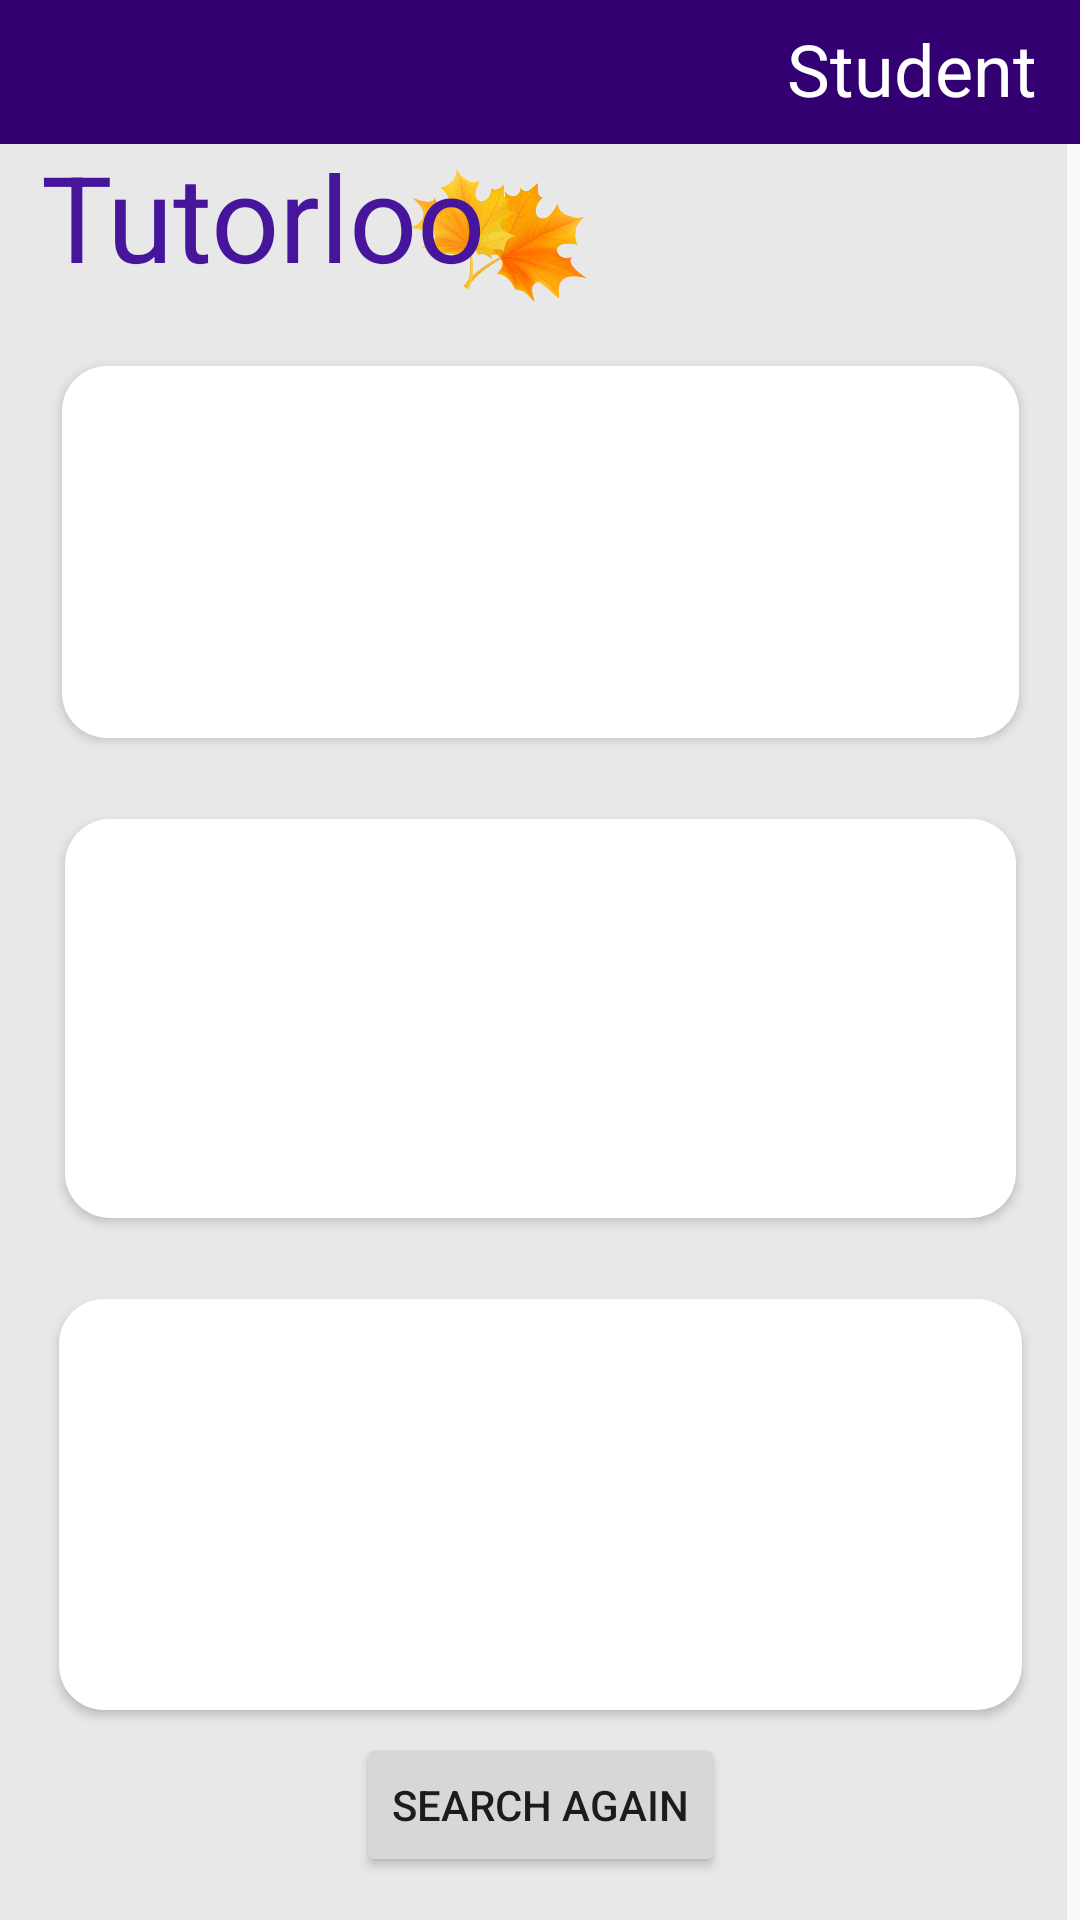

Here is an Android app screen rendered from its layout file. Give the layout XML and the strings, colors and styles it references.
<!-- AndroidManifest.xml: application theme AppTheme -->
<!-- res/layout/activity_tutorlistview.xml -->
<?xml version="1.0" encoding="utf-8"?>
<androidx.constraintlayout.widget.ConstraintLayout
    xmlns:android="http://schemas.android.com/apk/res/android"
    xmlns:app="http://schemas.android.com/apk/res-auto"
    xmlns:tools="http://schemas.android.com/tools"
    tools:ignore="LabelFor"
    android:layout_width="match_parent"
    android:layout_height="match_parent">

    <TextView
        android:id="@+id/textView5"
        android:layout_width="419dp"
        android:layout_height="48dp"
        android:background="@drawable/purple_rectangle_bar"
        app:layout_constraintBottom_toBottomOf="parent"
        app:layout_constraintStart_toStartOf="parent"
        app:layout_constraintTop_toTopOf="parent"

        app:layout_constraintVertical_bias="0.0" />

    <TextView
        android:id="@+id/user_type"
        android:layout_width="wrap_content"
        android:layout_height="wrap_content"
        android:text="@string/student"
        android:textColor="@color/white"
        android:textSize="24sp"
        app:layout_constraintBottom_toBottomOf="parent"
        app:layout_constraintEnd_toEndOf="parent"
        app:layout_constraintHorizontal_bias="0.948"
        app:layout_constraintStart_toStartOf="parent"
        app:layout_constraintTop_toTopOf="parent"
        app:layout_constraintVertical_bias="0.011" />

    <ImageView
        android:id="@+id/imageView12"
        android:layout_width="429dp"
        android:layout_height="787dp"
        app:layout_constraintBottom_toBottomOf="parent"
        app:layout_constraintEnd_toEndOf="parent"
        app:layout_constraintHorizontal_bias="1.0"
        app:layout_constraintStart_toStartOf="parent"
        app:layout_constraintTop_toBottomOf="@+id/textView5"
        app:layout_constraintVertical_bias="0.0"
        app:srcCompat="@drawable/grey_background" />

    <ImageView
        android:id="@+id/leaf_logo5"
        android:layout_width="65dp"
        android:layout_height="59dp"
        android:contentDescription="@string/leaf_logo"
        android:rotation="30"
        app:layout_constraintBottom_toBottomOf="parent"
        app:layout_constraintEnd_toEndOf="parent"
        app:layout_constraintHorizontal_bias="0.457"
        app:layout_constraintStart_toStartOf="parent"
        app:layout_constraintTop_toTopOf="parent"
        app:layout_constraintVertical_bias="0.084"
        app:srcCompat="@drawable/leaf" />

    <TextView
        android:id="@+id/tutorloo_label4"
        android:layout_width="152dp"
        android:layout_height="52dp"
        android:text="@string/tutorloo"
        android:textColor="#46159C"
        android:textSize="40sp"
        app:layout_constraintBottom_toBottomOf="parent"
        app:layout_constraintEnd_toEndOf="parent"
        app:layout_constraintHorizontal_bias="0.066"
        app:layout_constraintStart_toStartOf="parent"
        app:layout_constraintTop_toTopOf="parent"
        app:layout_constraintVertical_bias="0.077" />

    <ImageView
        android:id="@+id/imageView19"
        android:layout_width="96dp"
        android:layout_height="47dp"
        android:onClick="showPopup"
        app:layout_constraintBottom_toBottomOf="parent"
        app:layout_constraintEnd_toEndOf="parent"
        app:layout_constraintHorizontal_bias="0.989"
        app:layout_constraintStart_toStartOf="parent"
        app:layout_constraintTop_toBottomOf="@+id/textView5"
        app:layout_constraintVertical_bias="0.018"
        app:srcCompat="@drawable/user_ciecle_round_account_person_512" />

    <TextView
        android:id="@+id/Field1"
        android:layout_width="294dp"
        android:layout_height="135dp"
        android:text="TextView"
        app:layout_constraintBottom_toBottomOf="parent"
        app:layout_constraintEnd_toEndOf="parent"
        app:layout_constraintHorizontal_bias="0.393"
        app:layout_constraintStart_toStartOf="parent"
        app:layout_constraintTop_toTopOf="parent"
        app:layout_constraintVertical_bias="0.993" />

    <Button
        android:id="@+id/b1"
        android:gravity="center|center_vertical"
        android:layout_width="319dp"
        android:layout_height="124dp"
        android:text=""
        android:background="@drawable/white_rectangle_bar"
        app:layout_constraintBottom_toBottomOf="@+id/Field1"
        app:layout_constraintEnd_toEndOf="parent"
        app:layout_constraintStart_toStartOf="parent"
        app:layout_constraintTop_toTopOf="parent"
        app:layout_constraintVertical_bias="0.238" />

    <Button
        android:id="@+id/b2"
        android:gravity="center|center_vertical"
        android:layout_width="317dp"
        android:layout_height="133dp"
        android:text=""
        android:background="@drawable/white_rectangle_bar"
        app:layout_constraintBottom_toTopOf="@+id/b3"
        app:layout_constraintEnd_toEndOf="parent"
        app:layout_constraintStart_toStartOf="parent"
        app:layout_constraintTop_toBottomOf="@+id/b1" />

    <Button
        android:id="@+id/b3"
        android:gravity="center|center_vertical"
        android:layout_width="321dp"
        android:layout_height="137dp"
        android:background="@drawable/white_rectangle_bar"
        android:text=""
        app:layout_constraintBottom_toBottomOf="parent"
        app:layout_constraintEnd_toEndOf="parent"
        app:layout_constraintStart_toStartOf="parent"
        app:layout_constraintTop_toTopOf="parent"
        app:layout_constraintVertical_bias="0.861" />

    <Button
        android:id="@+id/search_again"
        android:layout_width="wrap_content"
        android:layout_height="wrap_content"
        android:text="SEARCH AGAIN"
        app:layout_constraintBottom_toBottomOf="parent"
        app:layout_constraintEnd_toEndOf="parent"
        app:layout_constraintStart_toStartOf="parent"
        app:layout_constraintTop_toTopOf="parent"
        app:layout_constraintVertical_bias="0.976" />

</androidx.constraintlayout.widget.ConstraintLayout>
<!-- resources referenced by this layout -->
<resources>
  <color name="white">#FFFFFF</color>
  <!-- drawable grey_background (drawable) -->
  <?xml version="1.0" encoding="utf-8"?>
  <selector xmlns:android="http://schemas.android.com/apk/res/android">
      <item>
          <shape android:shape= "rectangle">
              <solid android:color="#E8E8E8"/>
              <size android:width="392dp" android:height="735dp"/>
          </shape>
      </item>
  
  </selector>
  <!-- drawable leaf: png bitmap (drawable, 127704 bytes) -->
  <!-- drawable purple_rectangle_bar (drawable) -->
  <?xml version="1.0" encoding="utf-8"?>
  <selector xmlns:android="http://schemas.android.com/apk/res/android">
      <item>
          <shape android:shape= "rectangle">
              <solid android:color="#330072"/>
              <size android:width="200dp" android:height="65dp"/>
          </shape>
      </item>
  
  </selector>
  <!-- drawable white_rectangle_bar (drawable) -->
  <?xml version="1.0" encoding="utf-8"?>
  <selector xmlns:android="http://schemas.android.com/apk/res/android">
      <item>
          <shape android:shape= "rectangle">
              <solid android:color="@color/white"></solid>
              <size android:width="340dp" android:height="250dp"/>
  
              <corners android:radius="15dp" />
  
          </shape>
      </item>
  
  </selector>
  <string name="leaf_logo">leaf_logo</string>
  <string name="student">Student</string>
  <string name="tutorloo">Tutorloo</string>
  <style name="AppTheme" parent="Theme.AppCompat.Light.DarkActionBar">
          
          <item name="colorPrimary">@color/colorPrimary</item>
          <item name="colorPrimaryDark">@color/colorPrimaryDark</item>
          <item name="colorAccent">@color/colorAccent</item>
      </style>
  <color name="colorPrimary">#6200EE</color>
  <color name="colorPrimaryDark">#3700B3</color>
  <color name="colorAccent">#03DAC5</color>
  
      //Define the common colours
</resources>
